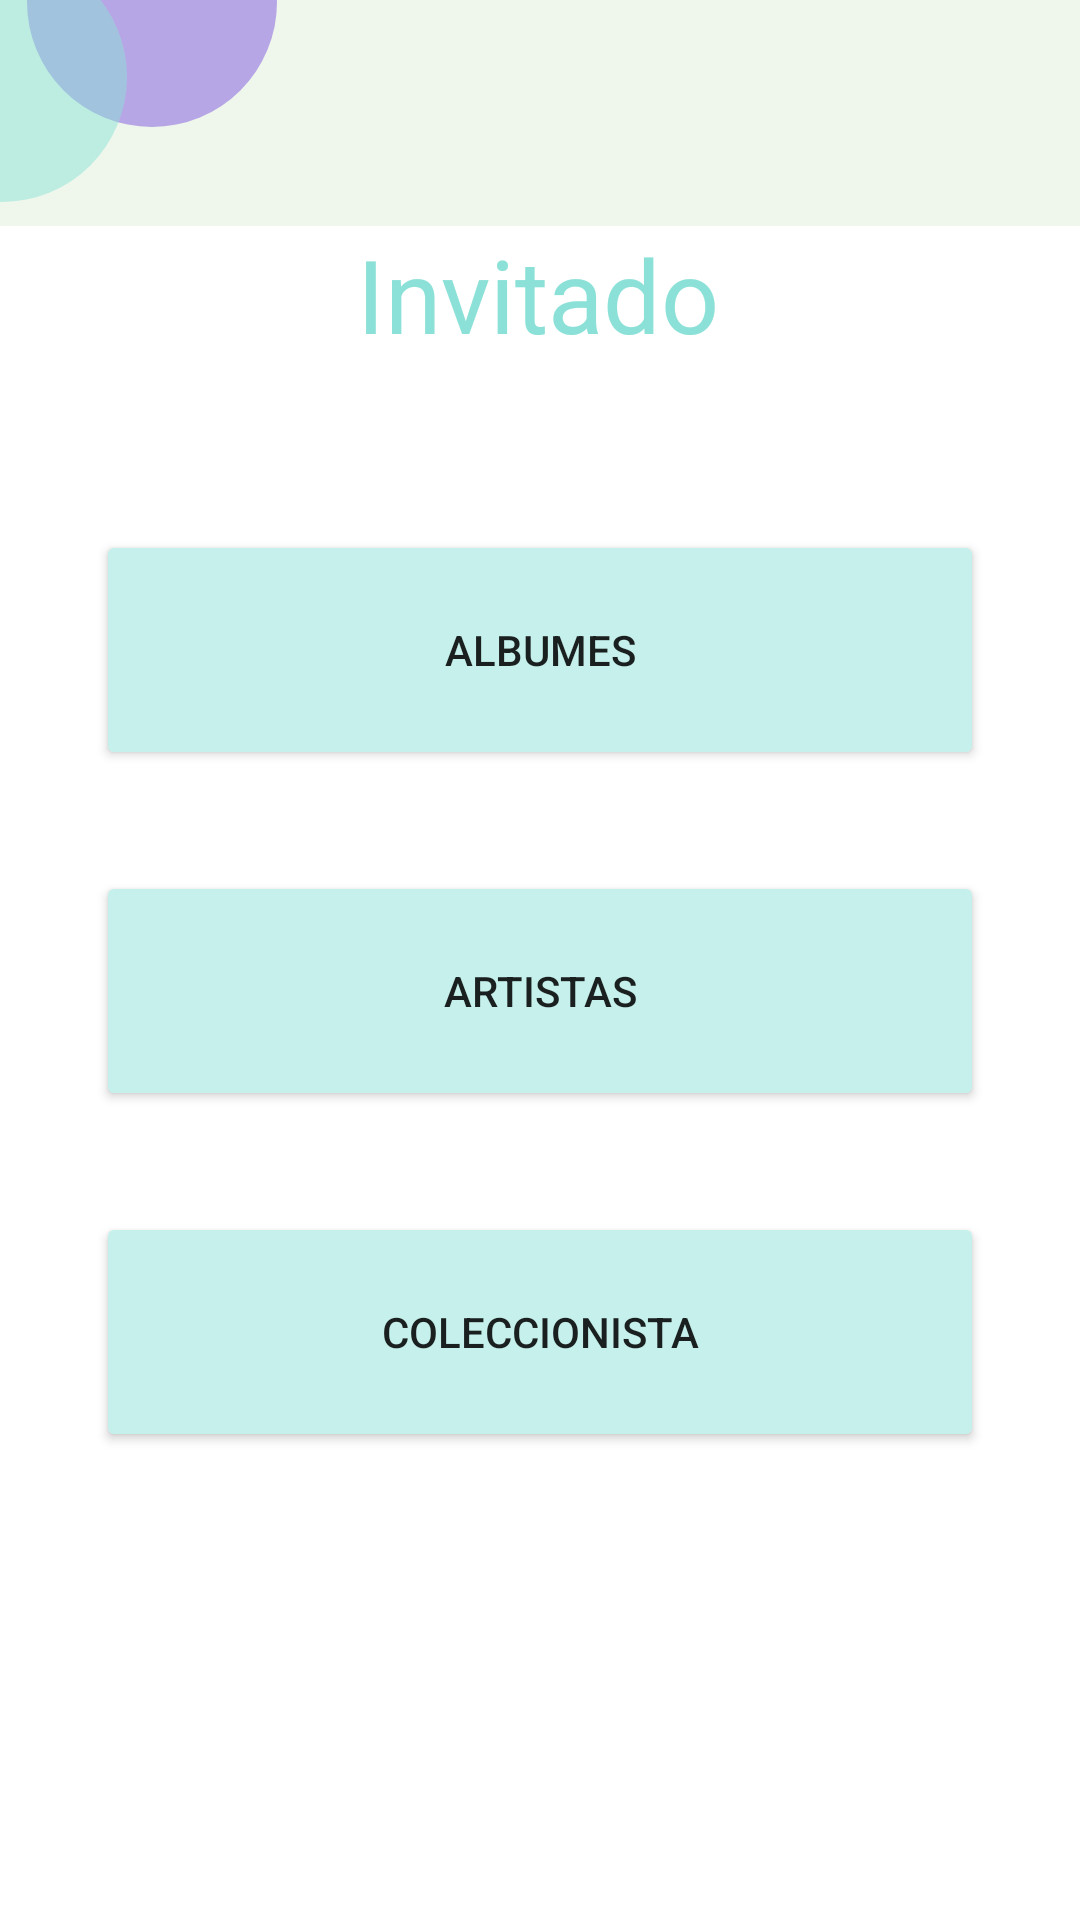

The Android layout XML behind this screen, and the referenced resources:
<!-- AndroidManifest.xml: application theme Theme.VinilosApp -->
<!-- res/layout/activity_invitado.xml -->
<?xml version="1.0" encoding="utf-8"?>
<layout xmlns:android="http://schemas.android.com/apk/res/android"
    xmlns:app="http://schemas.android.com/apk/res-auto"
    xmlns:tools="http://schemas.android.com/tools">

    <data>

    </data>

    <androidx.constraintlayout.widget.ConstraintLayout
        android:layout_width="match_parent"
        android:layout_height="match_parent"
        tools:context=".view.InvitadoActivity">

        <include
            android:id="@+id/include"
            layout="@layout/action_bar_toolbar"></include>


        <TextView
            android:id="@+id/txt_01_ingresa"
            android:layout_width="wrap_content"
            android:layout_height="wrap_content"
            android:layout_gravity="center_horizontal"
            android:layout_marginStart="32dp"
            android:layout_marginEnd="32dp"
            android:text="@string/txt_03_invitado"
            android:textAppearance="@style/TextAppearance.AppCompat.Body1"
            android:textColor="@color/primary_blue"
            android:textSize="34sp"
            app:layout_constraintEnd_toEndOf="parent"
            app:layout_constraintHorizontal_bias="0.497"
            app:layout_constraintStart_toStartOf="parent"
            app:layout_constraintTop_toBottomOf="@+id/include" />

        <Button
            android:id="@+id/btnInvitAlbum"
            android:layout_width="0dp"
            android:layout_height="80dp"
            android:layout_gravity="center"
            android:layout_marginStart="32dp"
            android:layout_marginTop="56dp"
            android:layout_marginEnd="32dp"
            android:text="@string/txt_06_albumes"
            app:backgroundTint="@color/secondary_blue"
            app:layout_constraintEnd_toEndOf="parent"
            app:layout_constraintHorizontal_bias="0.0"
            app:layout_constraintStart_toStartOf="parent"
            app:layout_constraintTop_toBottomOf="@+id/txt_01_ingresa"
            app:strokeColor="@color/primary_blue"
            app:strokeWidth="2dp" />

        <Button
            android:id="@+id/btnInvitArtista"
            android:layout_width="0dp"
            android:layout_height="80dp"
            android:layout_gravity="center"
            android:layout_marginStart="32dp"
            android:layout_marginEnd="32dp"
            android:text="@string/txt_04_artistas"
            app:backgroundTint="@color/secondary_blue"
            app:layout_constraintBottom_toTopOf="@+id/btnInivitCollector"
            app:layout_constraintEnd_toEndOf="parent"
            app:layout_constraintHorizontal_bias="0.0"
            app:layout_constraintStart_toStartOf="parent"
            app:layout_constraintTop_toBottomOf="@+id/btnInvitAlbum"
            app:strokeColor="@color/primary_blue"
            app:strokeWidth="2dp" />

        <Button
            android:id="@+id/btnInivitCollector"
            android:layout_width="0dp"
            android:layout_height="80dp"
            android:layout_gravity="center"
            android:layout_marginStart="32dp"
            android:layout_marginEnd="32dp"
            android:layout_marginBottom="156dp"
            android:text="@string/txt_02_coleccionista"
            app:backgroundTint="@color/secondary_blue"
            app:layout_constraintBottom_toBottomOf="parent"
            app:layout_constraintEnd_toEndOf="parent"
            app:layout_constraintHorizontal_bias="0.0"
            app:layout_constraintStart_toStartOf="parent"
            app:strokeColor="@color/primary_blue"
            app:strokeWidth="2dp" />
    </androidx.constraintlayout.widget.ConstraintLayout>
</layout>
<!-- res/layout/action_bar_toolbar.xml (included above) -->
<?xml version="1.0" encoding="utf-8"?>
<com.google.android.material.appbar.AppBarLayout xmlns:android="http://schemas.android.com/apk/res/android"
    xmlns:app="http://schemas.android.com/apk/res-auto"
    xmlns:tools="http://schemas.android.com/tools"
    android:layout_width="match_parent"
    android:layout_height="wrap_content"
    android:background="@color/primary_background"
    tools:context=".MainActivity">

    <androidx.constraintlayout.widget.ConstraintLayout
        android:layout_width="match_parent"
        android:layout_height="match_parent">

        <ImageView
            android:id="@+id/img_03_purple"
            android:layout_width="100dp"
            android:layout_height="100dp"
            android:layout_marginStart="-50dp"
            android:layout_marginTop="-50dp"
            app:layout_constraintStart_toEndOf="@+id/img_02_blue"
            app:layout_constraintTop_toTopOf="parent"
            app:srcCompat="@drawable/ic_circle_purple_light" />


        <ImageView
            android:id="@+id/img_02_blue"
            android:layout_width="100dp"
            android:layout_height="100dp"
            android:layout_marginStart="-50dp"
            android:layout_marginTop="-25dp"
            app:layout_constraintStart_toStartOf="parent"
            app:layout_constraintTop_toTopOf="parent"
            app:srcCompat="@drawable/ic_circle_blue_light" />

    </androidx.constraintlayout.widget.ConstraintLayout>

</com.google.android.material.appbar.AppBarLayout>
<!-- resources referenced by this layout -->
<resources>
  <color name="primary_background">#eff7ec</color>
  <color name="primary_blue">#8BE1D7</color>7D53DE
  <color name="secondary_blue">#C5F0EB</color>
  <!-- drawable ic_circle_blue_light (drawable) -->
  <vector android:alpha="0.5" android:height="200dp"
      android:tint="#8BE1D7" android:viewportHeight="24"
      android:viewportWidth="24" android:width="200dp" xmlns:android="http://schemas.android.com/apk/res/android">
      <path android:fillColor="@android:color/white" android:pathData="M12,12m-10,0a10,10 0,1 1,20 0a10,10 0,1 1,-20 0"/>
  </vector>
  <!-- drawable ic_circle_purple_light (drawable) -->
  <vector android:alpha="0.5" android:height="24dp" android:tint="#7D53DE"
      android:viewportHeight="24" android:viewportWidth="24"
      android:width="24dp" xmlns:android="http://schemas.android.com/apk/res/android">
      <path android:fillColor="@android:color/white" android:pathData="M12,12m-10,0a10,10 0,1 1,20 0a10,10 0,1 1,-20 0"/>
  </vector>
  <string name="txt_02_coleccionista">Coleccionista</string>
  <string name="txt_03_invitado">Invitado</string>
  <string name="txt_04_artistas">Artistas</string>
  <string name="txt_06_albumes">Albumes</string>
  <style name="Theme.VinilosApp" parent="Theme.MaterialComponents.DayNight.NoActionBar">
          
          <item name="colorPrimary">@color/primary_blue</item>
          <item name="colorPrimaryVariant">@color/secondary_blue</item>
          <item name="colorOnPrimary">@color/white</item>
          
          <item name="colorSecondary">@color/primary_purple</item>
          <item name="colorSecondaryVariant">@color/secondary_purple</item>
          <item name="colorOnSecondary">@color/black</item>
          
          <item name="android:statusBarColor" tools:targetApi="l">?attr/colorPrimaryVariant</item>
          
          
      </style>
  <color name="white">#FFFFFFFF</color>
  <color name="primary_purple">#7D53DE</color>
  <color name="secondary_purple">#BEA9EF</color>
  <color name="black">#FF000000</color>
</resources>
